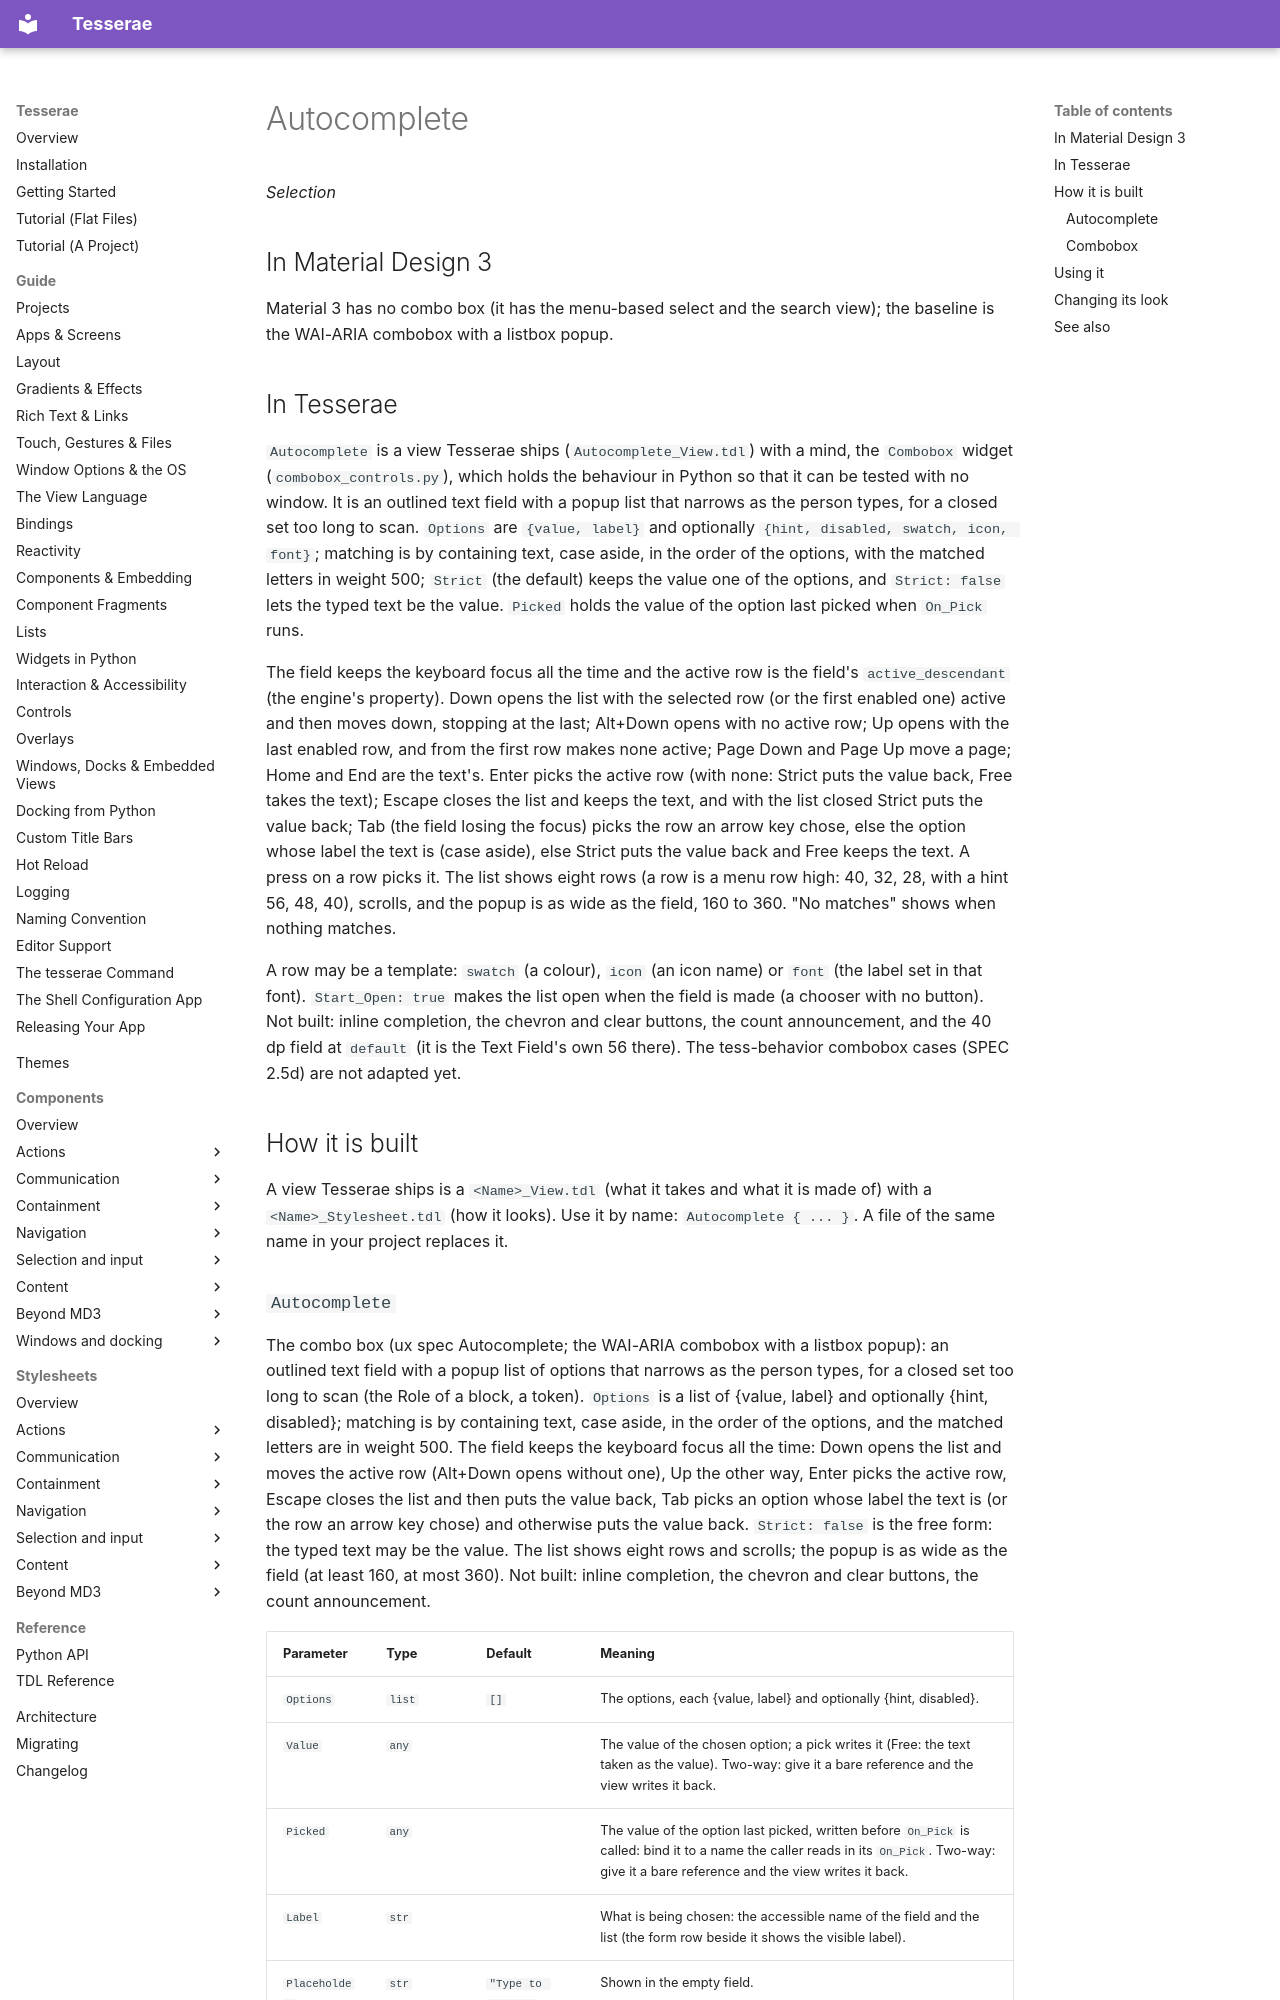

repository: mindderivative/tess-ui · page: components/autocompletes/index.html · generator: mkdocs

# Autocomplete

*Selection*

## In Material Design 3

Material 3 has no combo box (it has the menu-based select and the search view); the baseline is the WAI-ARIA combobox with a listbox popup.

## In Tesserae

`Autocomplete` is a view Tesserae ships (`Autocomplete_View.tdl`) with a mind, the `Combobox` widget (`combobox_controls.py`), which holds the behaviour in Python so that it can be tested with no window. It is an outlined
text field with a popup list that narrows as the person types, for a closed set too long to scan. `Options` are `{value, label}` and optionally `{hint, disabled, swatch, icon, font}`; matching is by containing text, case aside, in the
order of the options, with the matched letters in weight 500; `Strict` (the default) keeps the value one of the options, and `Strict: false` lets the typed text be the value. `Picked` holds the value of the option last
picked when `On_Pick` runs.

The field keeps the keyboard focus all the time and the active row is the field's `active_descendant` (the engine's property). Down opens the list with the selected row (or the first enabled one) active and then moves down,
stopping at the last; Alt+Down opens with no active row; Up opens with the last enabled row, and from the first row makes none active; Page Down and Page Up move a page; Home and End are the text's. Enter picks the active
row (with none: Strict puts the value back, Free takes the text); Escape closes the list and keeps the text, and with the list closed Strict puts the value back; Tab (the field losing the focus) picks the row an arrow key chose,
else the option whose label the text is (case aside), else Strict puts the value back and Free keeps the text. A press on a row picks it. The list shows eight rows (a row is a menu row high: 40, 32, 28, with a hint 56, 48, 40),
scrolls, and the popup is as wide as the field, 160 to 360. "No matches" shows when nothing matches.

A row may be a template: `swatch` (a colour), `icon` (an icon name) or `font` (the label set in that font). `Start_Open: true` makes the list open when the field is made (a chooser with no button).
Not built: inline completion, the chevron and clear buttons, the count announcement, and the 40 dp field at `default` (it is the Text Field's own 56 there). The tess-behavior combobox cases (SPEC 2.5d) are not adapted yet.

## How it is built

A view Tesserae ships is a `<Name>_View.tdl` (what it takes and what it is made of) with a `<Name>_Stylesheet.tdl` (how it looks). Use it by name: `Autocomplete { ... }`. A file of the same name in your project replaces it.
